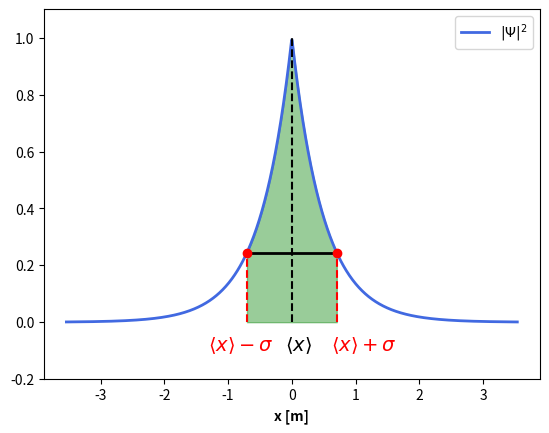

Here is the Python script that generated this plot:
import numpy as np
import matplotlib.pyplot as plt

# c)
# Størrelser funnet i oppgave
mean = 0
lmbda = 1   # Bare setter lambda til en verdi
std = 1 / (np.sqrt(2)*lmbda)
A = np.sqrt(lmbda)

# Definerer punkter og plot-område
n = 5
m = 1
x1 = mean - m*std
x2 = mean + m*std
x = np.linspace(mean - n*std, mean + n*std, 1000)

def psi_absq(x):
    return A**2 * np.exp(-2*lmbda*abs(x))   # Uttrykk for |psi|^2 fra oppgave

# Lager plot
plt.plot(x, psi_absq(x), 'royalblue', linewidth=2, label=r'$|\Psi|^2$')
plt.plot([0,0], [0, psi_absq(mean)], 'k--')
plt.plot([x1, x2], [psi_absq(x1), psi_absq(x2)], 'k', linewidth=2)
plt.plot(x1, psi_absq(x1), 'ro')
plt.plot(x2, psi_absq(x2), 'ro')
plt.plot([x1, x1], [0, psi_absq(x1)], 'r--')
plt.plot([x2, x2], [0, psi_absq(x2)], 'r--')
plt.text(x1 - 0.6, -0.1, r'$\langle x \rangle - \sigma$', fontsize=14, color='r')
plt.text(x2 - 0.1, -0.1, r'$\langle x \rangle + \sigma$', fontsize=14, color='r')
plt.text(mean - 0.1, -0.1, r'$\langle x \rangle$', fontsize=14, color='k')

plt.ylim(-0.2, 1.1)

plt.xlabel('x [m]', weight='bold')
fill_area = np.logical_and(x <= x2, x >= x1)
plt.fill_between(x, psi_absq(x), where=fill_area, alpha=0.4, color='green')

plt.legend()
plt.show()

# d)
dx = (x[-1] - x[0]) / (len(x) - 1)  # Finner dx i array
prob = np.sum(psi_absq(x[fill_area])) * dx  # Enkleste mulige integral
print(prob, 1 - prob)       # Printer sannsynlighet for inni og utenfor
analytic_prob = 1 - np.exp(-2*lmbda*std)    # Sammenlikner med analytisk uttrykk
print(analytic_prob, 1 - analytic_prob)     # Printer sannsynlighet for inni og utenfor

# Kjøretest fra terminal:
"""
C:> python oppgave_4.py
0.7572208623942253 0.24277913760577474
0.7568832655657858 0.24311673443421422
"""
